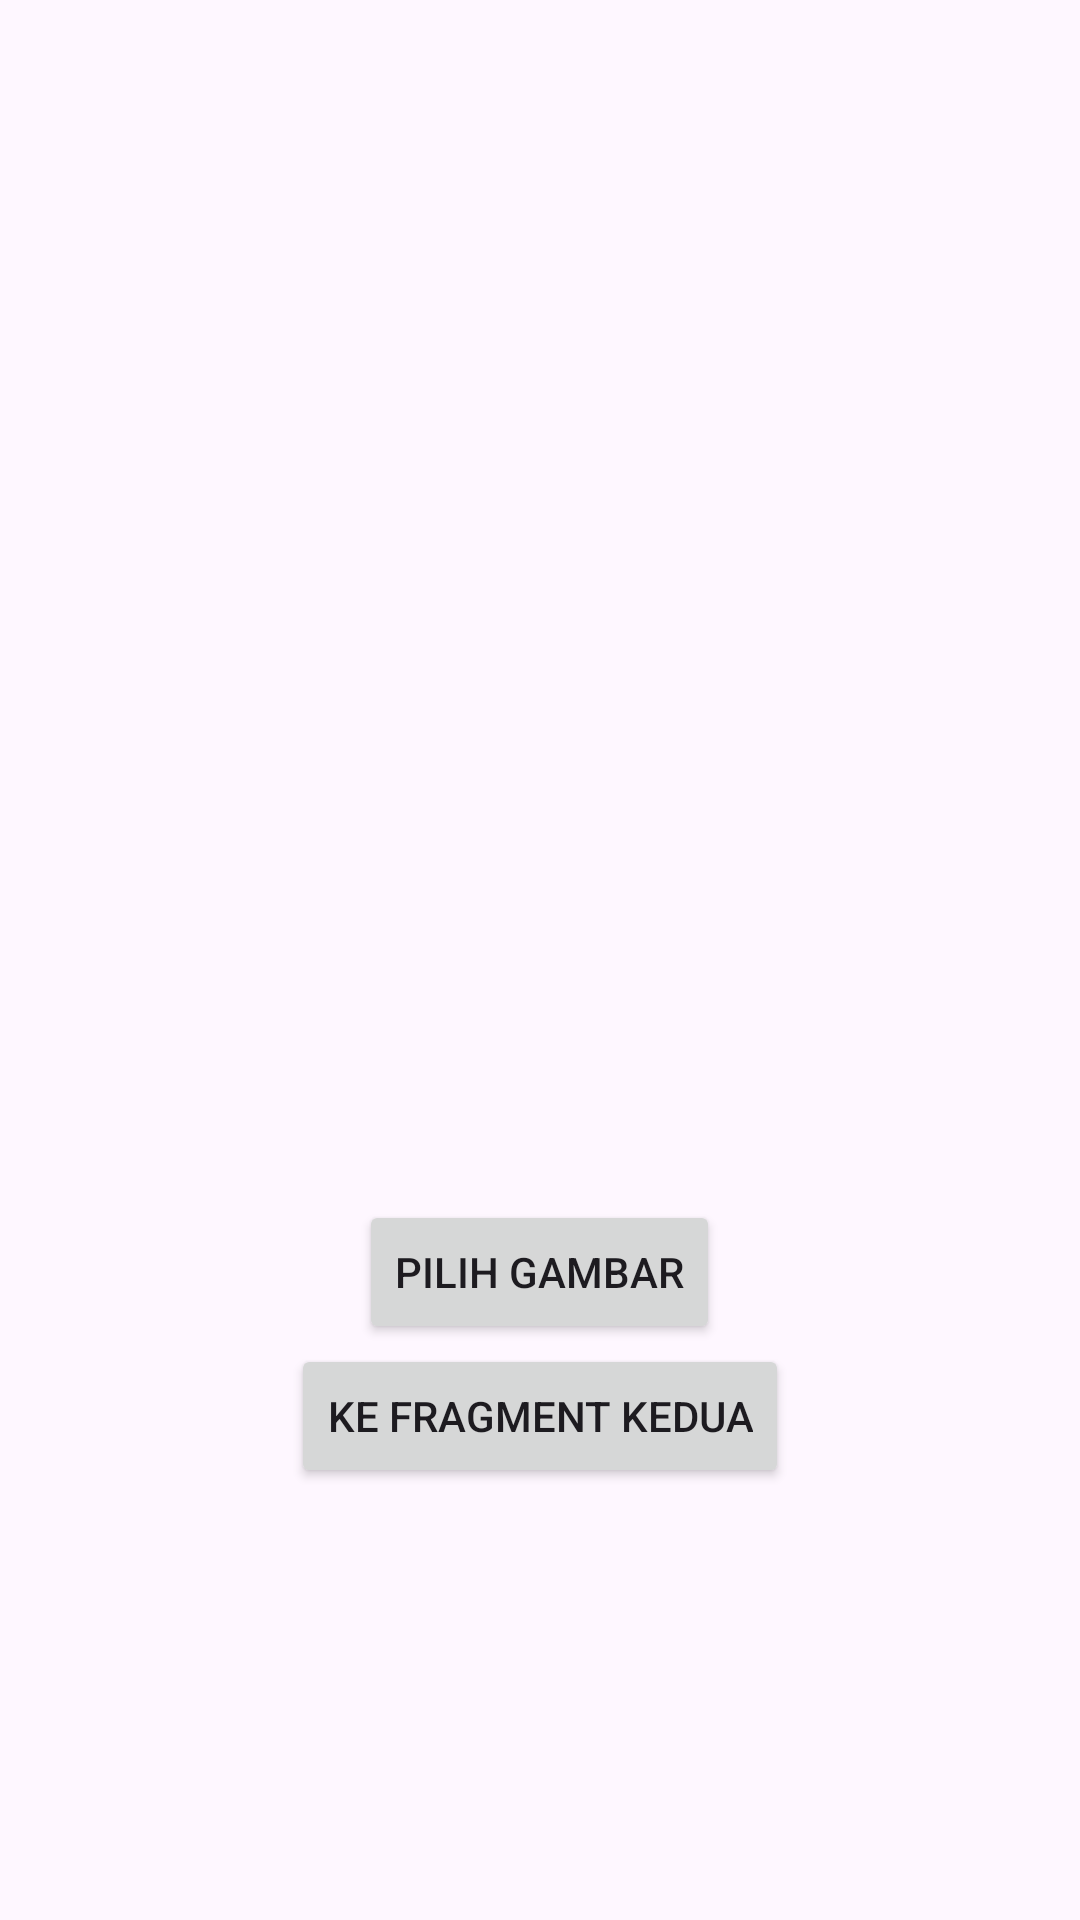

Produce the Android XML layout that renders to this screen, including the resource entries it uses.
<!-- AndroidManifest.xml: application theme Theme.PSIPrak -->
<!-- res/layout/bab3_fragment_fragment1.xml -->
<?xml version="1.0" encoding="utf-8"?>
<ScrollView xmlns:android="http://schemas.android.com/apk/res/android"
    xmlns:app="http://schemas.android.com/apk/res-auto"
    android:layout_width="match_parent"
    android:layout_height="match_parent">

    <LinearLayout
        android:layout_width="match_parent"
        android:layout_height="wrap_content"
        android:layout_gravity="center"
        android:gravity="center_horizontal"
        android:orientation="vertical">

        <ImageView
            android:id="@+id/bab3_fragment_iv"
            android:layout_width="match_parent"
            android:layout_height="256dp"
            app:srcCompat="@drawable/ic_no_picture"
            />
        <Button
            android:id="@+id/bab3_fragment_pilihgambar_btn"
            android:layout_width="wrap_content"
            android:layout_height="wrap_content"
            android:text="Pilih Gambar"/>

        <Button
            android:id="@+id/bab3_fragment_kefragmentdua_btn"
            android:layout_width="wrap_content"
            android:layout_height="wrap_content"
            android:text="Ke Fragment Kedua"/>

    </LinearLayout>
</ScrollView>
<!-- resources referenced by this layout -->
<resources>
  <style name="Theme.PSIPrak" parent="Base.Theme.PSIPrak" />
  <style name="Base.Theme.PSIPrak" parent="Theme.Material3.DayNight.NoActionBar">
          
          
      </style>
</resources>
